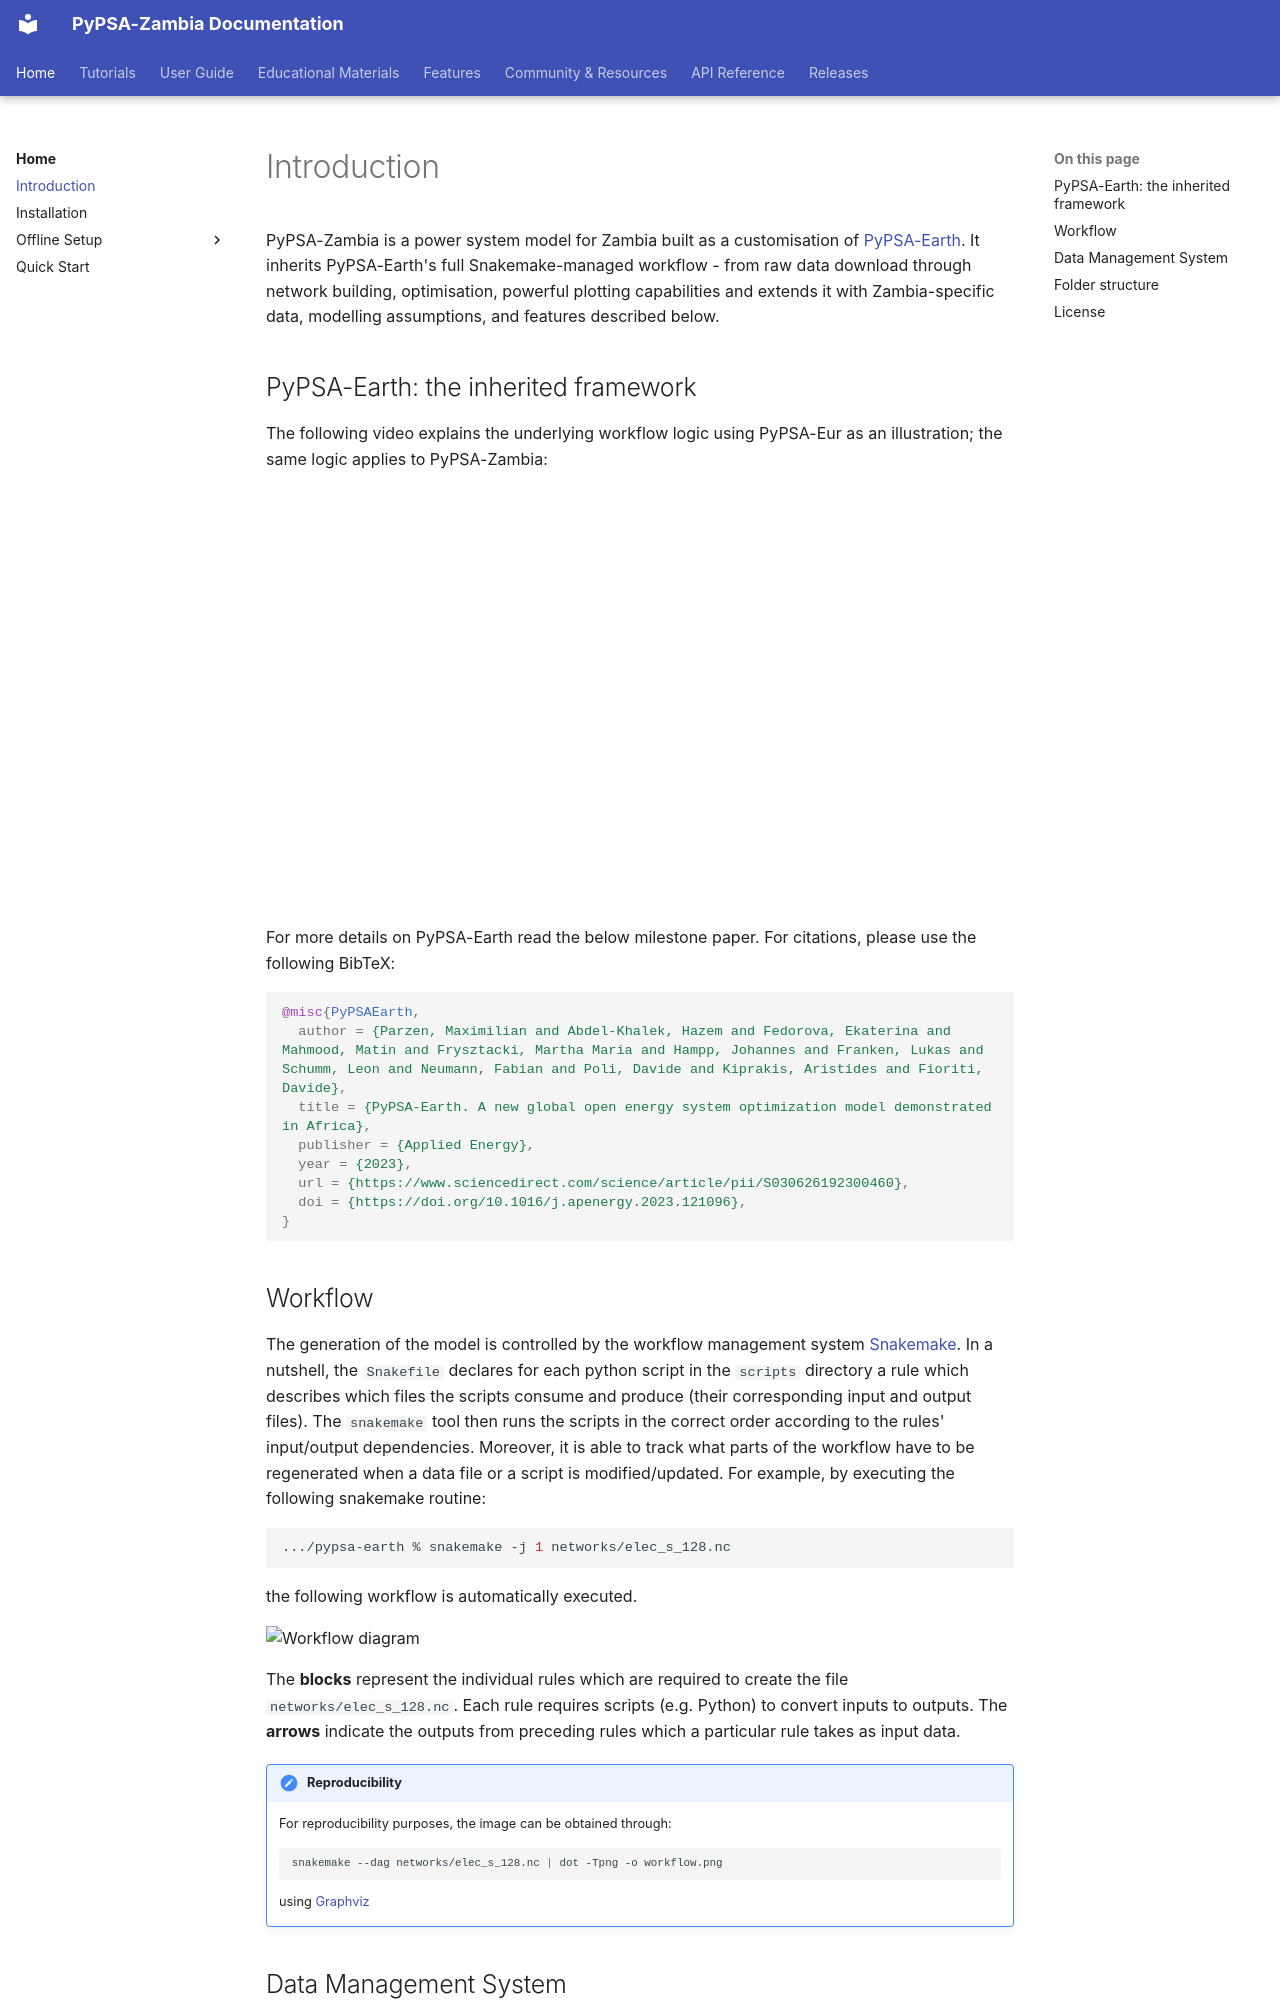

repository: open-energy-transition/pypsa-zambia · page: home/introduction/index.html · generator: mkdocs

<!--
SPDX-FileCopyrightText:  PyPSA-Earth and PyPSA-Eur Authors

SPDX-License-Identifier: CC-BY-4.0
-->

# Introduction

PyPSA-Zambia is a power system model for Zambia built as a customisation of
[PyPSA-Earth](https://github.com/pypsa-meets-earth/pypsa-earth). It inherits
PyPSA-Earth's full Snakemake-managed workflow - from raw data download through
network building, optimisation, powerful plotting capabilities and extends it with
Zambia-specific data, modelling assumptions, and features described below.

## PyPSA-Earth: the inherited framework

The following video explains the underlying workflow logic using PyPSA-Eur as an
illustration; the same logic applies to PyPSA-Zambia:

<div style="position: relative; padding-bottom: 56.25%; height: 0; overflow: hidden; max-width: 100%; height: auto;">
    <iframe style="position: absolute; top: 0; left: 0; width: 100%; height: 100%;" src="https://www.youtube.com/embed/ty47YU1_eeQ" frameborder="0" allow="accelerometer; autoplay; encrypted-media; gyroscope; picture-in-picture" allowfullscreen></iframe>
</div>

For more details on PyPSA-Earth read the below milestone paper. For citations, please use the following BibTeX:

```bibtex
@misc{PyPSAEarth,
  author = {Parzen, Maximilian and Abdel-Khalek, Hazem and Fedorova, Ekaterina and Mahmood, Matin and Frysztacki, Martha Maria and Hampp, Johannes and Franken, Lukas and Schumm, Leon and Neumann, Fabian and Poli, Davide and Kiprakis, Aristides and Fioriti, Davide},
  title = {PyPSA-Earth. A new global open energy system optimization model demonstrated in Africa},
  publisher = {Applied Energy},
  year = {2023},
  url = {https://www.sciencedirect.com/science/article/pii/S030626192300460},
  doi = {https://doi.org/10.1016/j.apenergy.2023.121096},
}
```

## Workflow

The generation of the model is controlled by the workflow management system [Snakemake](https://snakemake.bitbucket.io/). In a nutshell, the `Snakefile` declares for each python script in the `scripts` directory a rule which describes which files the scripts consume and produce (their corresponding input and output files). The `snakemake` tool then runs the scripts in the correct order according to the rules' input/output dependencies. Moreover, it is able to track what parts of the workflow have to be regenerated when a data file or a script is modified/updated. For example, by executing the following snakemake routine:

```bash
.../pypsa-earth % snakemake -j 1 networks/elec_s_128.nc
```

the following workflow is automatically executed.

![Workflow diagram](https://raw.githubusercontent.com/pypsa-meets-earth/documentation/main/doc/img/workflow_introduction.png)

The **blocks** represent the individual rules which are required to create the file `networks/elec_s_128.nc`. Each rule requires scripts (e.g. Python) to convert inputs to outputs. The **arrows** indicate the outputs from preceding rules which a particular rule takes as input data.

!!! note "Reproducibility"
    For reproducibility purposes, the image can be obtained through:
    ```bash
    snakemake --dag networks/elec_s_128.nc | dot -Tpng -o workflow.png
    ```
    using [Graphviz](https://graphviz.org/)
